The GitHub repository AbdulrahmanQht/brain-tumor-detection-pipeline contains a labelled image folder "roi_dataset" with 4 categories: glioma, meningioma, no tumor, pituitary tumor. Examples follow, each with its label.

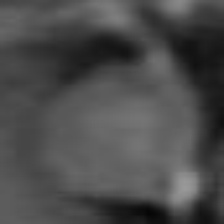
Label: meningioma

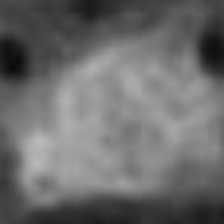
Label: pituitary tumor

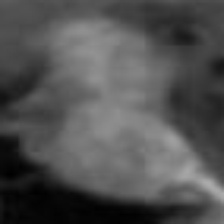
Label: pituitary tumor

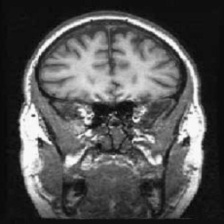
Label: no tumor

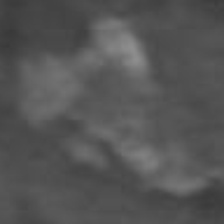
Label: glioma

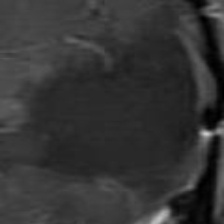
Label: glioma
